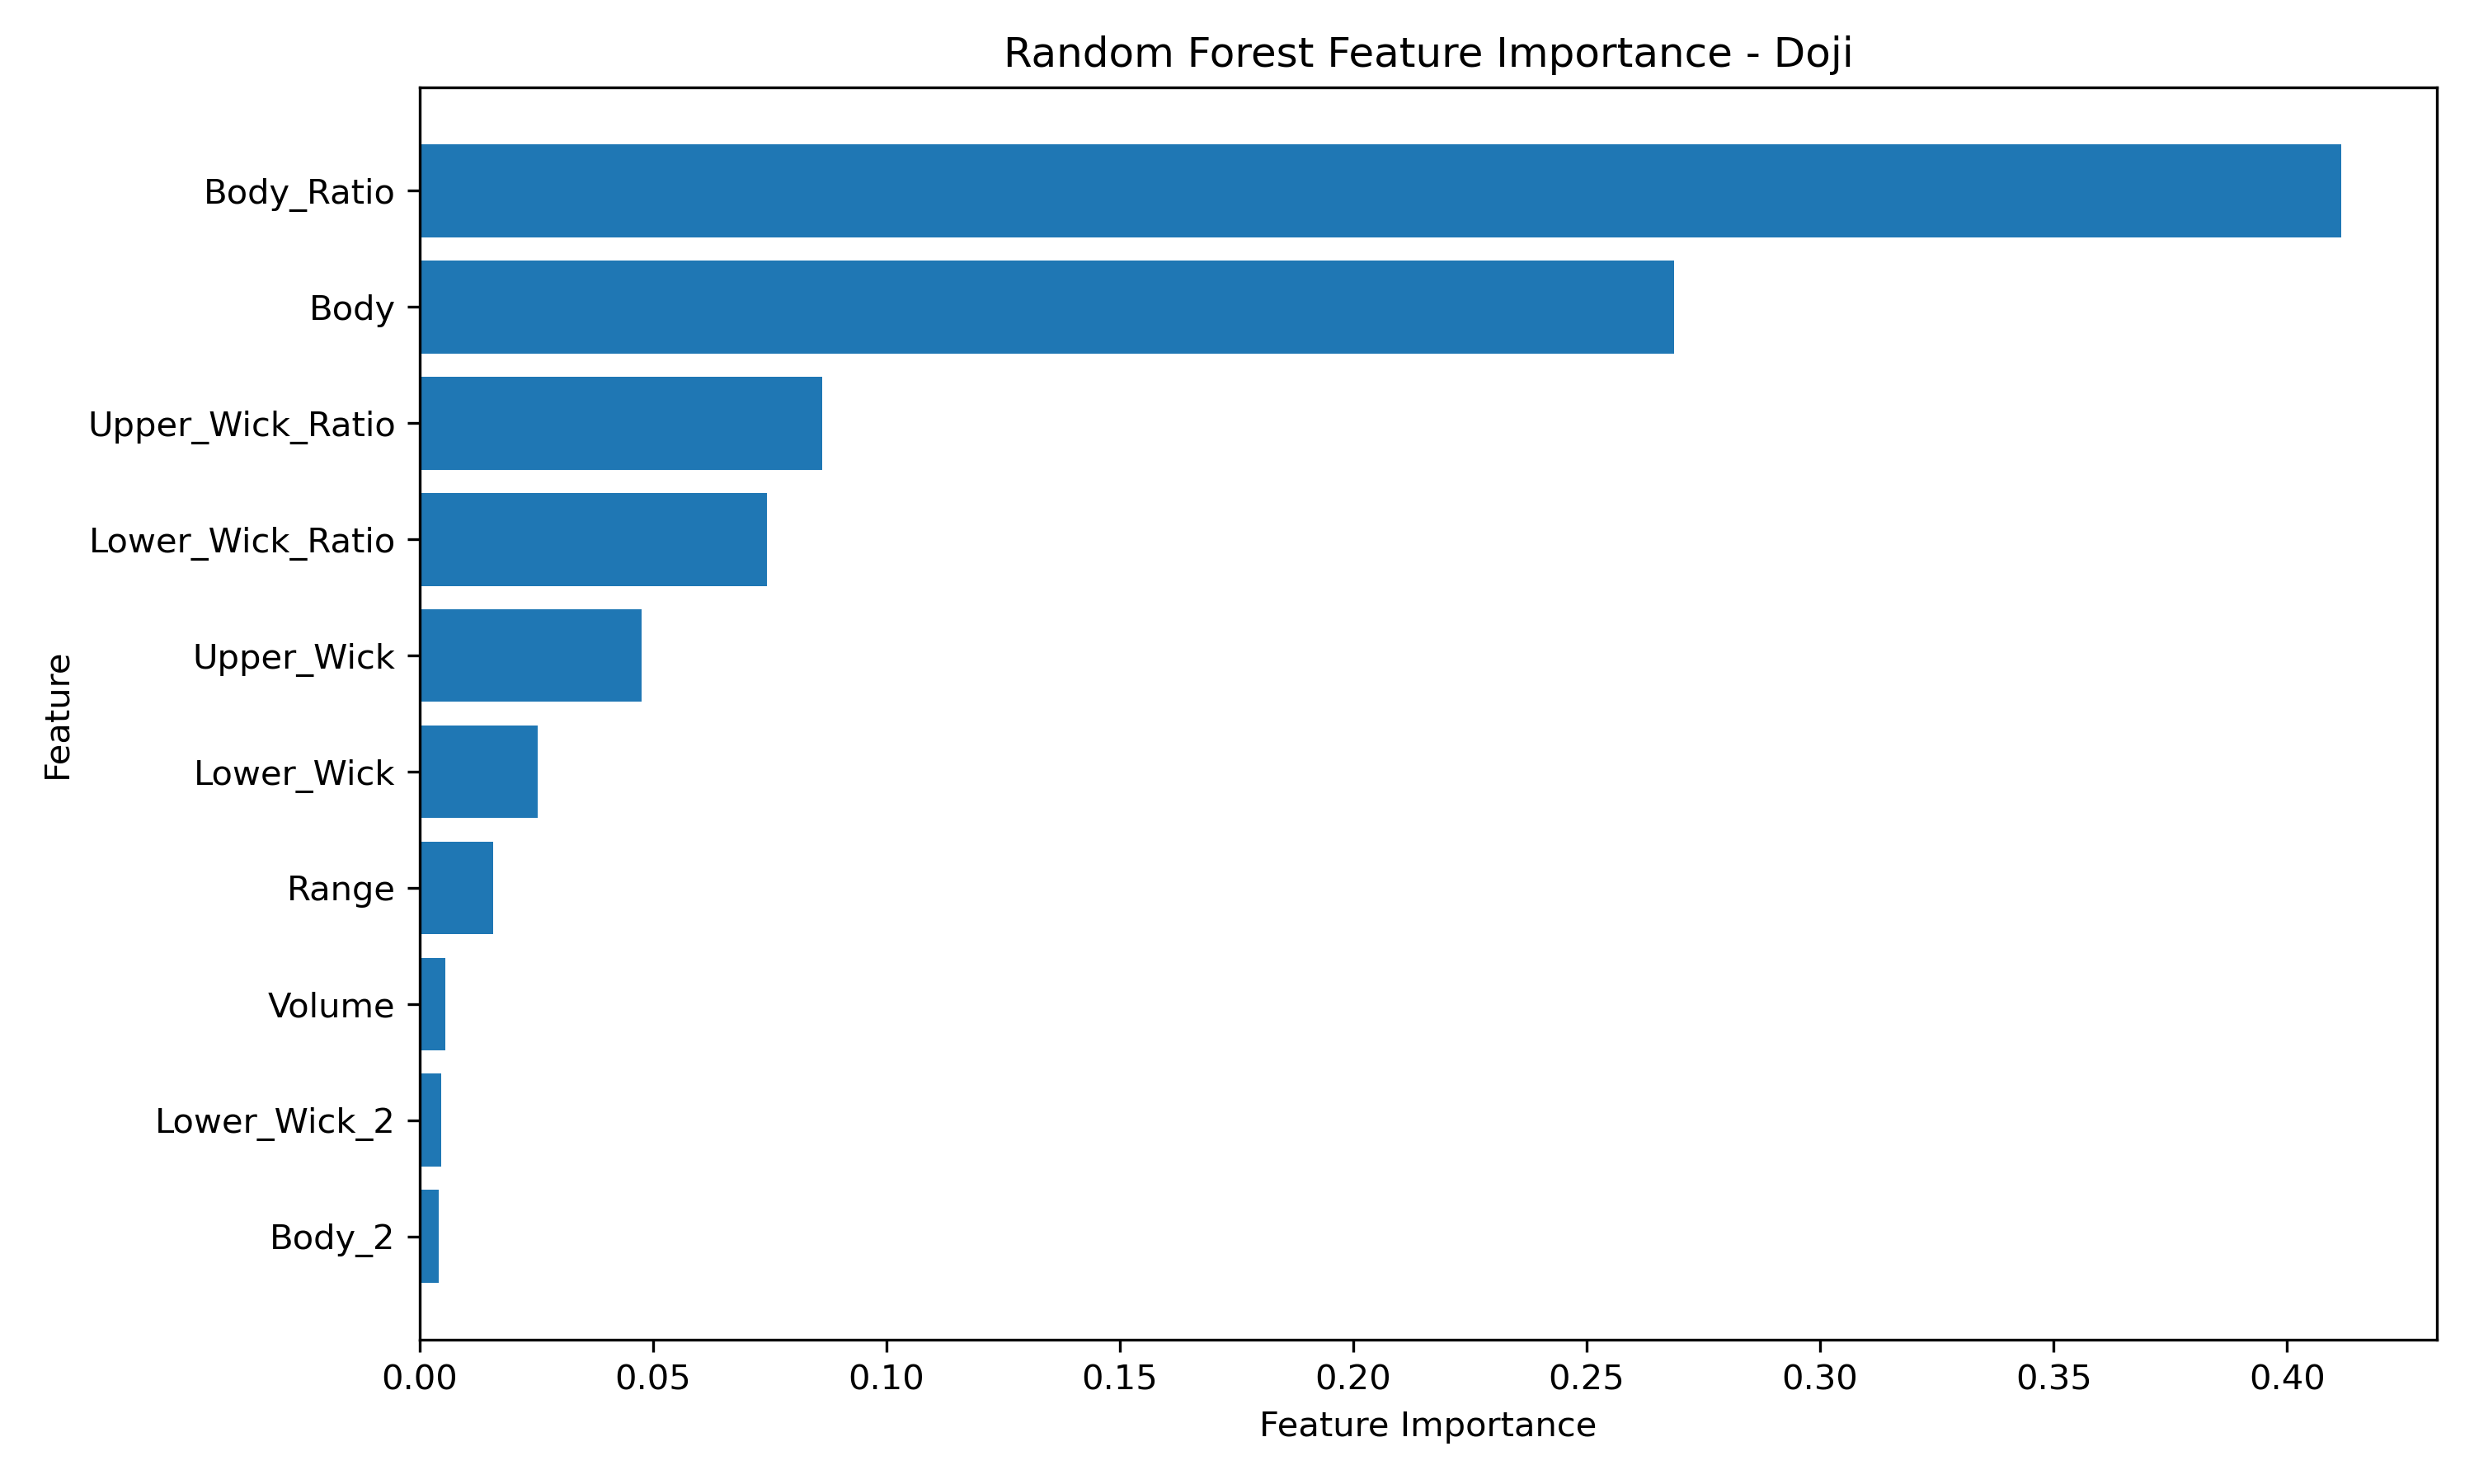

Source data for this figure (header and first rows):
Feature, Importance
Body_Ratio, 0.4115
Body, 0.2687
Upper_Wick_Ratio, 0.0863
Lower_Wick_Ratio, 0.07436
Upper_Wick, 0.04754
Lower_Wick, 0.02524
Range, 0.01576
Volume, 0.005494
Lower_Wick_2, 0.004576
Body_2, 0.004108
